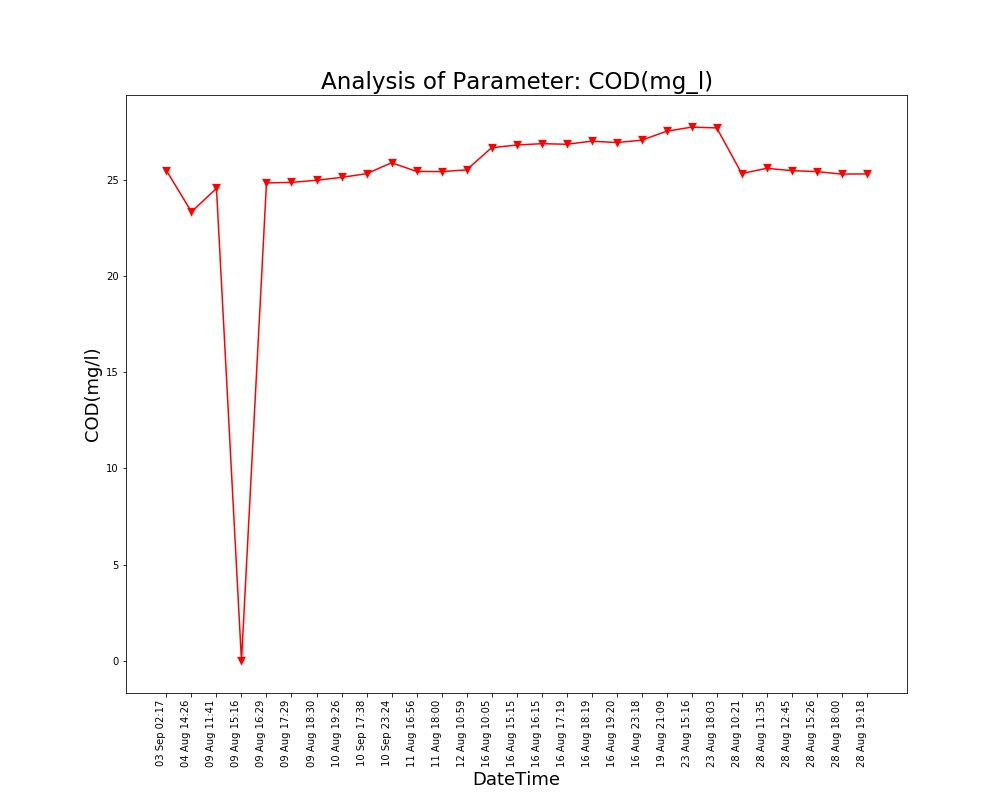

Source data for this figure (header and first rows):
Unnamed: 0, DateTime, Date, Time, COD(mg/l)
0.0, 04 Aug 14:26, 04 Aug 2021, 14:26:24, 23.33
1.0, 09 Aug 11:41, 09 Aug 2021, 11:41:48, 24.55
2.0, 09 Aug 15:16, 09 Aug 2021, 15:16:19, 0.0
3.0, 09 Aug 16:29, 09 Aug 2021, 16:29:24, 24.83
4.0, 09 Aug 17:29, 09 Aug 2021, 17:29:51, 24.86
5.0, 09 Aug 18:30, 09 Aug 2021, 18:30:16, 24.97
6.0, 10 Aug 19:26, 10 Aug 2021, 19:26:33, 25.12
7.0, 11 Aug 16:56, 11 Aug 2021, 16:56:21, 25.43
8.0, 11 Aug 18:00, 11 Aug 2021, 18:00:02, 25.42
9.0, 12 Aug 10:59, 12 Aug 2021, 10:59:37, 25.51
10.0, 16 Aug 10:05, 16 Aug 2021, 10:05:25, 26.66
11.0, 16 Aug 15:15, 16 Aug 2021, 15:15:28, 26.8
12.0, 16 Aug 16:15, 16 Aug 2021, 16:15:54, 26.87
13.0, 16 Aug 17:19, 16 Aug 2021, 17:19:32, 26.84
14.0, 16 Aug 18:19, 16 Aug 2021, 18:19:53, 27.0
15.0, 16 Aug 19:20, 16 Aug 2021, 19:20:17, 26.93
16.0, 16 Aug 23:18, 16 Aug 2021, 23:18:09, 27.05
17.0, 19 Aug 21:09, 19 Aug 2021, 21:09:25, 27.52
18.0, 23 Aug 15:16, 23 Aug 2021, 15:16:38, 27.73
19.0, 23 Aug 18:03, 23 Aug 2021, 18:03:46, 27.69
20.0, 28 Aug 10:21, 28 Aug 2021, 10:21:18, 25.32
21.0, 28 Aug 11:35, 28 Aug 2021, 11:35:06, 25.59
22.0, 28 Aug 12:45, 28 Aug 2021, 12:45:39, 25.47
23.0, 28 Aug 15:26, 28 Aug 2021, 15:26:51, 25.42
24.0, 28 Aug 18:00, 28 Aug 2021, 18:00:08, 25.29
25.0, 28 Aug 19:18, 28 Aug 2021, 19:18:38, 25.3
, 03 Sep 02:17, 03 Sep 2021, 02:17:33, 25.47
, 10 Sep 17:38, 10 Sep 2021, 17:38:26, 25.31
, 10 Sep 23:24, 10 Sep 2021, 23:24:03, 25.88
